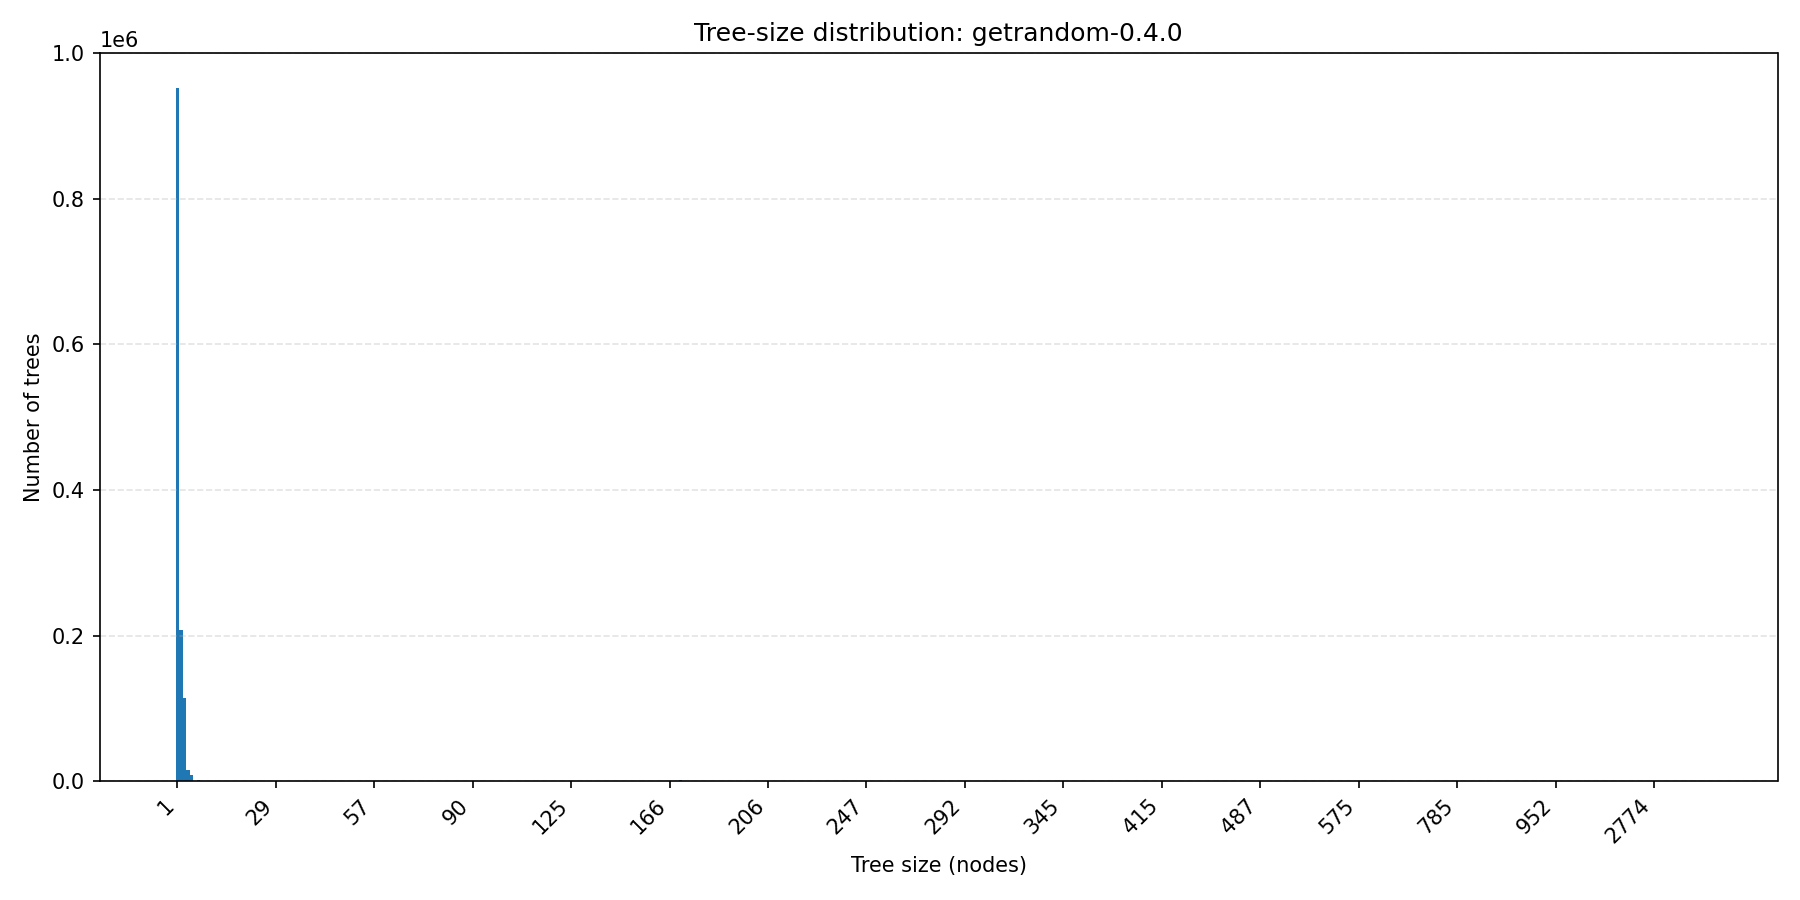

Data behind this chart, as committed beside it:
tree_size, count
1, 952753
2, 206905
3, 113791
4, 15546
5, 8891
6, 733
7, 1057
8, 75
9, 270
10, 792
11, 760
12, 214
13, 161
14, 144
15, 138
16, 534
17, 753
18, 56
19, 599
20, 38
21, 182
22, 297
23, 75
24, 23
25, 99
26, 118
27, 83
28, 396
29, 55
30, 131
31, 164
32, 12
33, 17
34, 108
35, 28
36, 77
37, 266
38, 6
39, 8
40, 94
41, 110
42, 25
43, 33
44, 6
45, 24
46, 298
47, 18
48, 32
49, 98
50, 3
51, 56
52, 77
53, 29
54, 1
55, 108
56, 61
57, 13
58, 81
59, 40
60, 71
... 374 more rows
